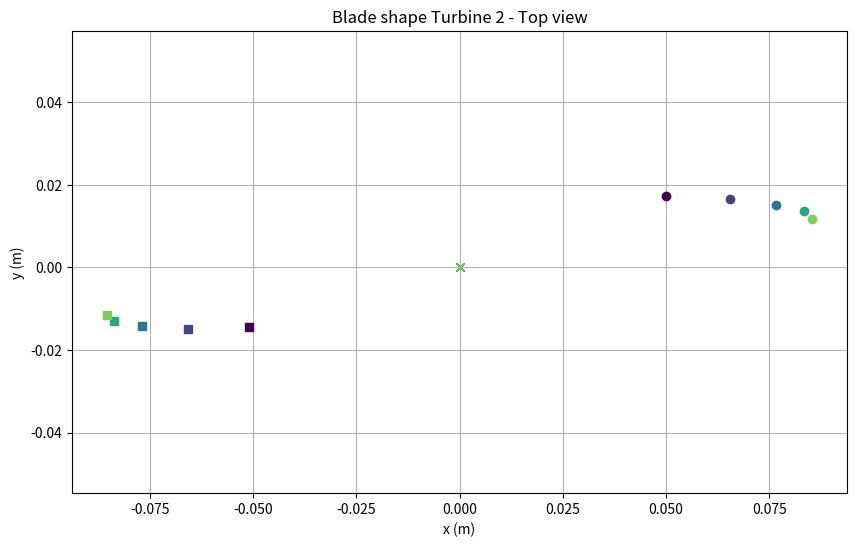
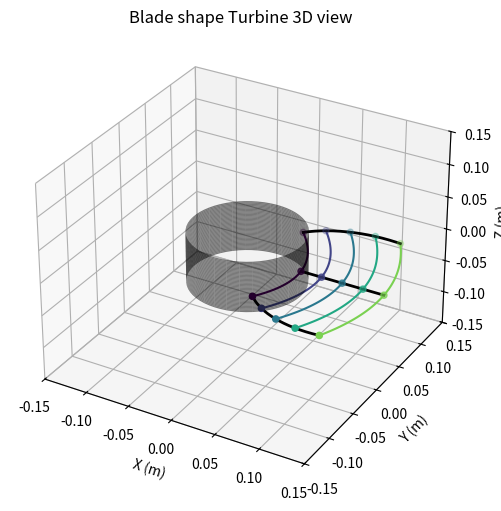

Python code for these plots, in order:
import numpy as np
import pandas as pd
import matplotlib
import matplotlib.pyplot as plt
import sys
from scipy.optimize import minimize
import matplotlib.cm as cm
from scipy.interpolate import make_interp_spline
from scipy.interpolate import PchipInterpolator

# Data
P = 1000 # W
c_x = 2 # m/s (axial speed)
rho_w = 1000 # kg/m3
R_o = 0.155 # m (outer radius)
g = 9.81 # m/s2
H = 1 # m (height)
R_i = 0.4 * R_o # m (inner radius) (from fig 15 of 2022 Abeykoon)
sigma = 2.0 # blockage ratio (from fig 15 of 2022 Abeykoon)

Q = c_x * np.pi * (R_o**2 - R_i**2)
N = sigma * (2 * g * H)**(3/4) / (2*np.sqrt(np.pi * Q))
n = N * 60 # rpm


Re = (rho_w * c_x * (R_o)) / (1e-3) # dynamic viscosity of water ~ 1e-3 Pa.s

print(f"Rotationnal speed N: {n :.2f} rpm <=> {N :.2f} t/s \n")

#velocity triangles
U_m = 2 * np.pi * N * (R_i + R_o) / 2 # mean blade speed

Radii = np.linspace(R_i, R_o, 5)

c_1x = c_x
c_1 = c_1x # assuming axial inflow
c_2x = c_x # mass conservation

# 1D design
c_2teta = P/(rho_w * Q * U_m)

def c_teta(r):
    A = ((R_i + R_o) / 2) * c_2teta
    return A / r # free vortex distribution = constant work along the blade ?

w1 = []
w2 = []
w_inf = []
c2 = []
alpha_2 = []
beta_1 = []
beta_2 = []
beta_inf = []
chord_to_pitch = [1.30, 1.163, 1.025, 0.888, 0.750] # à vérifier, valeurs du livre
pitch = []
chord = []

for i in range (len(Radii)):
    r = Radii[i]
    U = 2 * np.pi * N * r
    pitch.append( 2 * np.pi * r / 4) # assuming 4 blades
    chord.append( chord_to_pitch[i] * pitch[i] )
    w1.append( np.sqrt(c_1x**2 + U**2) )
    c2.append( np.sqrt(c_2x**2 + c_teta(r)**2) )
    w2.append( np.sqrt((c_teta(r) + U)**2 + c_2x**2) )
    w_inf.append( (w1[i] + w2[i]) / 2 )
    alpha_2.append( np.degrees(np.arctan2(c_2teta, c_2x)) )
    beta_1.append( np.degrees(np.arctan2(U, c_1x)) +90)
    beta_2.append( np.degrees(np.arctan2(c_teta(r) + U, c_2x)) +90 )
    beta_inf.append(( beta_1[i] + beta_2[i] ) /2 )
    
eta_r = P / (rho_w * g * Q * H)
print(f"Hydraulic efficiency eta: {eta_r :.2f} \n")
print("Hydraulic Power P_hydraulic: {:.2f} W \n".format(rho_w * g * Q * H))
df = pd.DataFrame({
    "radius_m": Radii,
    "U_m_s": [2 * np.pi * N * r for r in Radii],
    "w1_m_s": w1,
    "w2_m_s": w2,
    "beta1_deg": beta_1,
    "beta2_deg": beta_2,
    "c2_m_s": c2,
    "alpha2_deg": alpha_2,
    "pitch_m": pitch,
    "chord_m": chord,
    "chord_to_pitch": chord_to_pitch
})
pd.options.display.float_format = "{:,.3f}".format
print(df.to_string(index=False))
print("\n")

#calculation of the x, y, z coordinates of the blades
x_1 = []
y_1 = []
z_1 = []
x_2 = []
y_2 = []
z_2 = []
x_inf = []
y_inf = []
z_inf = []

for i in range (len(Radii)):
    D = 2 * Radii[i]
    
    y_1.append( np.sin( np.radians(beta_1[i] - 90)) * ((D * np.sin(np.radians((chord[i]/D )* (180/np.pi))))/(2 * np.cos(np.radians(beta_inf[i] - beta_1[i])))) )
    z_1.append(y_1[i] / np.tan( np.radians(beta_1[i] - 90) ) )
    x_1.append((D/2) - D*np.sin( np.arcsin(2*y_1[i]/D)/2 )**2 )
    
    y_2.append(-np.sin( np.radians(beta_2[i] - 90)) * ((D * np.sin(np.radians((chord[i]/D )* (180/np.pi))))/(2 * np.cos(np.radians(beta_2[i] - beta_inf[i])))) )
    z_2.append(y_2[i] / np.tan( np.radians(beta_2[i] - 90) ) )
    x_2.append((D/2) - D*np.sin( np.arcsin(2*y_2[i]/D)/2 )**2 )
    
    x_inf.append( D/2)
    y_inf.append( 0)
    z_inf.append( 0 )
    
df = pd.DataFrame({
    "Diameter": Radii * 2,
    "x1_m": x_1,
    "y1_m": y_1,
    "z1_m": z_1,
    "x2_m": x_2,
    "y2_m": y_2,
    "z2_m": z_2,
    "xinf_m": x_inf,
    "yinf_m": y_inf,
    "zinf_m": z_inf
})
pd.options.display.float_format = "{:,.3f}".format
print(df.to_string(index=False))
print("\n")

# Plotting the blade shape - Top view

plt.figure(figsize=(10,6))
for i in range(len(Radii)):
    color = cm.viridis(i / len(Radii))
    plt.plot(y_1[i],z_1[i], 'o-',color = color)
    plt.plot(y_2[i],z_2[i], 's--',color = color)
    plt.plot(y_inf[i],z_inf[i],  'x',color = color)

plt.title("Blade shape Turbine 2 - Top view")
plt.xlabel("x (m)")
plt.ylabel("y (m)")
plt.axis('equal')
plt.grid(True)
plt.show()

fig = plt.figure(figsize=(10,6))
ax = fig.add_subplot(111, projection='3d')

for i in range(len(Radii)):
    color = cm.viridis(i / len(Radii))
    
    x_points = [x_1[i], x_inf[i], x_2[i]]
    y_points = [y_1[i], y_inf[i], y_2[i]]
    z_points = [z_1[i], z_inf[i], z_2[i]]
    
    # interpolation spline
    t = np.linspace(0, 1, len(x_points))
    t_fine = np.linspace(0, 1, 50)  # plus de points pour une courbe douce

    # Interpolation PCHIP (préserve forme, évite oscillations)
    pchip_x = PchipInterpolator(t, x_points)(t_fine)
    pchip_y = PchipInterpolator(t, y_points)(t_fine)
    pchip_z = PchipInterpolator(t, z_points)(t_fine)
    
    # Tracé
    ax.plot(pchip_x, pchip_y, pchip_z, '-', color=color)
    ax.scatter(x_points, y_points, z_points, color=color, marker='o')

# Interpolation des lignes reliant tous les points 1, 2 et inf
x1 = np.array(x_1)
y1 = np.array(y_1)
z1 = np.array(z_1)
x2 = np.array(x_2)
y2 = np.array(y_2)
z2 = np.array(z_2)
xinf = np.array(x_inf)
yinf = np.array(y_inf)
zinf = np.array(z_inf)

t = np.linspace(0, 1, len(x1))
t_fine = np.linspace(0, 1, 200)

spline_x1 = make_interp_spline(t, x1, k=2)(t_fine)
spline_y1 = make_interp_spline(t, y1, k=2)(t_fine)
spline_z1 = make_interp_spline(t, z1, k=2)(t_fine)
spline_x2 = make_interp_spline(t, x2, k=2)(t_fine)
spline_y2 = make_interp_spline(t, y2, k=2)(t_fine)
spline_z2 = make_interp_spline(t, z2, k=2)(t_fine)
spline_xinf = make_interp_spline(t, xinf, k=2)(t_fine)
spline_yinf = make_interp_spline(t, yinf, k=2)(t_fine)
spline_zinf = make_interp_spline(t, zinf, k=2)(t_fine)

ax.plot(spline_x1, spline_y1, spline_z1, 'black', linewidth=2.0)
ax.plot(spline_x2, spline_y2, spline_z2, 'black', linewidth=2.0)
ax.plot(spline_xinf, spline_yinf, spline_zinf, 'black', linewidth=2.0)

# Paramètres du rotor (cylindre intérieur)
height = (max(z_1) - min(z_2) ) * 1.2  # hauteur approximative
theta = np.linspace(0, 2*np.pi, 60)
z_cyl = np.linspace(-height, height, 40)
theta, z_cyl = np.meshgrid(theta, z_cyl)

# Coordonnées du cylindre
x_cyl = R_i * np.cos(theta)
y_cyl = R_i * np.sin(theta)
z_cyl = z_cyl

# Tracé du cylindre
ax.plot_surface(x_cyl, y_cyl, z_cyl, color = 'black', alpha=0.5, linewidth=0, shade=True)



ax.set_title("Blade shape Turbine 3D view")
ax.set_xlabel("X (m)")
ax.set_ylabel("Y (m)")
ax.set_zlabel("Z (m)")
ax.set_xlim(-0.15, 0.15)
ax.set_ylim(-0.15, 0.15)
ax.set_zlim(-0.15, 0.15)
plt.show()